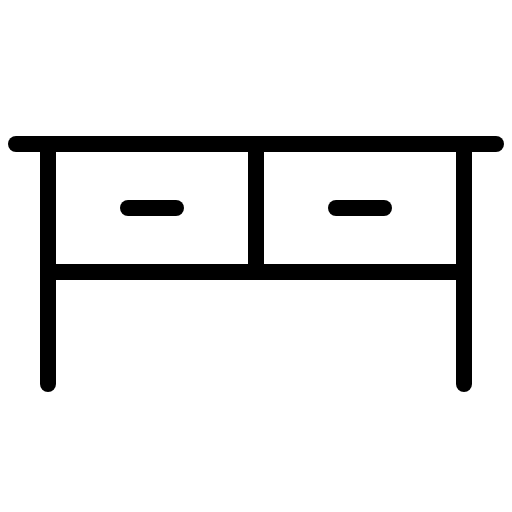
t = 0.00 s
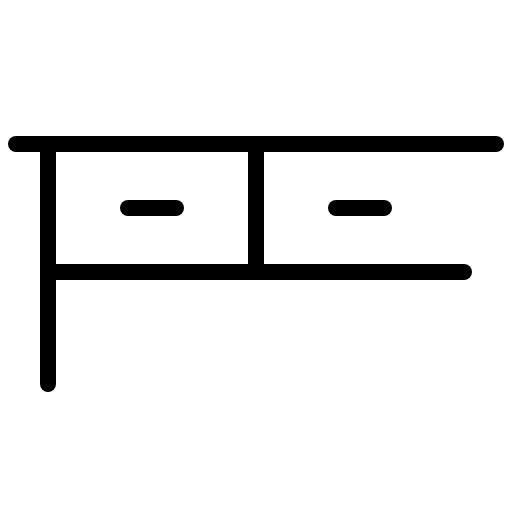
t = 1.80 s
t = 2.18 s: frame unchanged from t = 0.00 s, image omitted
t = 2.55 s: frame unchanged from t = 0.00 s, image omitted
t = 2.93 s: frame unchanged from t = 0.00 s, image omitted

The animated SVG that drew these frames (rendered in a browser with its animation timeline set to each time). Animation: 1 CSS @keyframes rule; one cycle of 3.30 s, repeats indefinitely.

<svg xmlns="http://www.w3.org/2000/svg" viewBox="0 0 256 256">
  <style>
    .draw-line {
      stroke-dasharray: 2000;
      stroke-dashoffset: 0;
    }
    svg:hover .draw-line {
      animation: phosphor-draw-in 1.5s ease-in-out infinite alternate;
    }
    @keyframes phosphor-draw-in {
      0%   { stroke-dashoffset: 0; }
      100% { stroke-dashoffset: 2000; }
    }
  </style><rect width="256" height="256" fill="none"/><line x1="24" y1="72" x2="24" y2="192" fill="none" stroke="currentColor" stroke-linecap="round" stroke-linejoin="round" stroke-width="8" class="draw-line" pathLength="1" style="animation-delay: 0s"/><line x1="232" y1="72" x2="232" y2="192" fill="none" stroke="currentColor" stroke-linecap="round" stroke-linejoin="round" stroke-width="8" class="draw-line" pathLength="1" style="animation-delay: 0.3s"/><line x1="128" y1="72" x2="128" y2="136" fill="none" stroke="currentColor" stroke-linecap="round" stroke-linejoin="round" stroke-width="8" class="draw-line" pathLength="1" style="animation-delay: 0.6s"/><line x1="8" y1="72" x2="248" y2="72" fill="none" stroke="currentColor" stroke-linecap="round" stroke-linejoin="round" stroke-width="8" class="draw-line" pathLength="1" style="animation-delay: 0.9s"/><line x1="24" y1="136" x2="232" y2="136" fill="none" stroke="currentColor" stroke-linecap="round" stroke-linejoin="round" stroke-width="8" class="draw-line" pathLength="1" style="animation-delay: 1.2s"/><line x1="64" y1="104" x2="88" y2="104" fill="none" stroke="currentColor" stroke-linecap="round" stroke-linejoin="round" stroke-width="8" class="draw-line" pathLength="1" style="animation-delay: 1.5s"/><line x1="168" y1="104" x2="192" y2="104" fill="none" stroke="currentColor" stroke-linecap="round" stroke-linejoin="round" stroke-width="8" class="draw-line" pathLength="1" style="animation-delay: 1.8s"/></svg>
